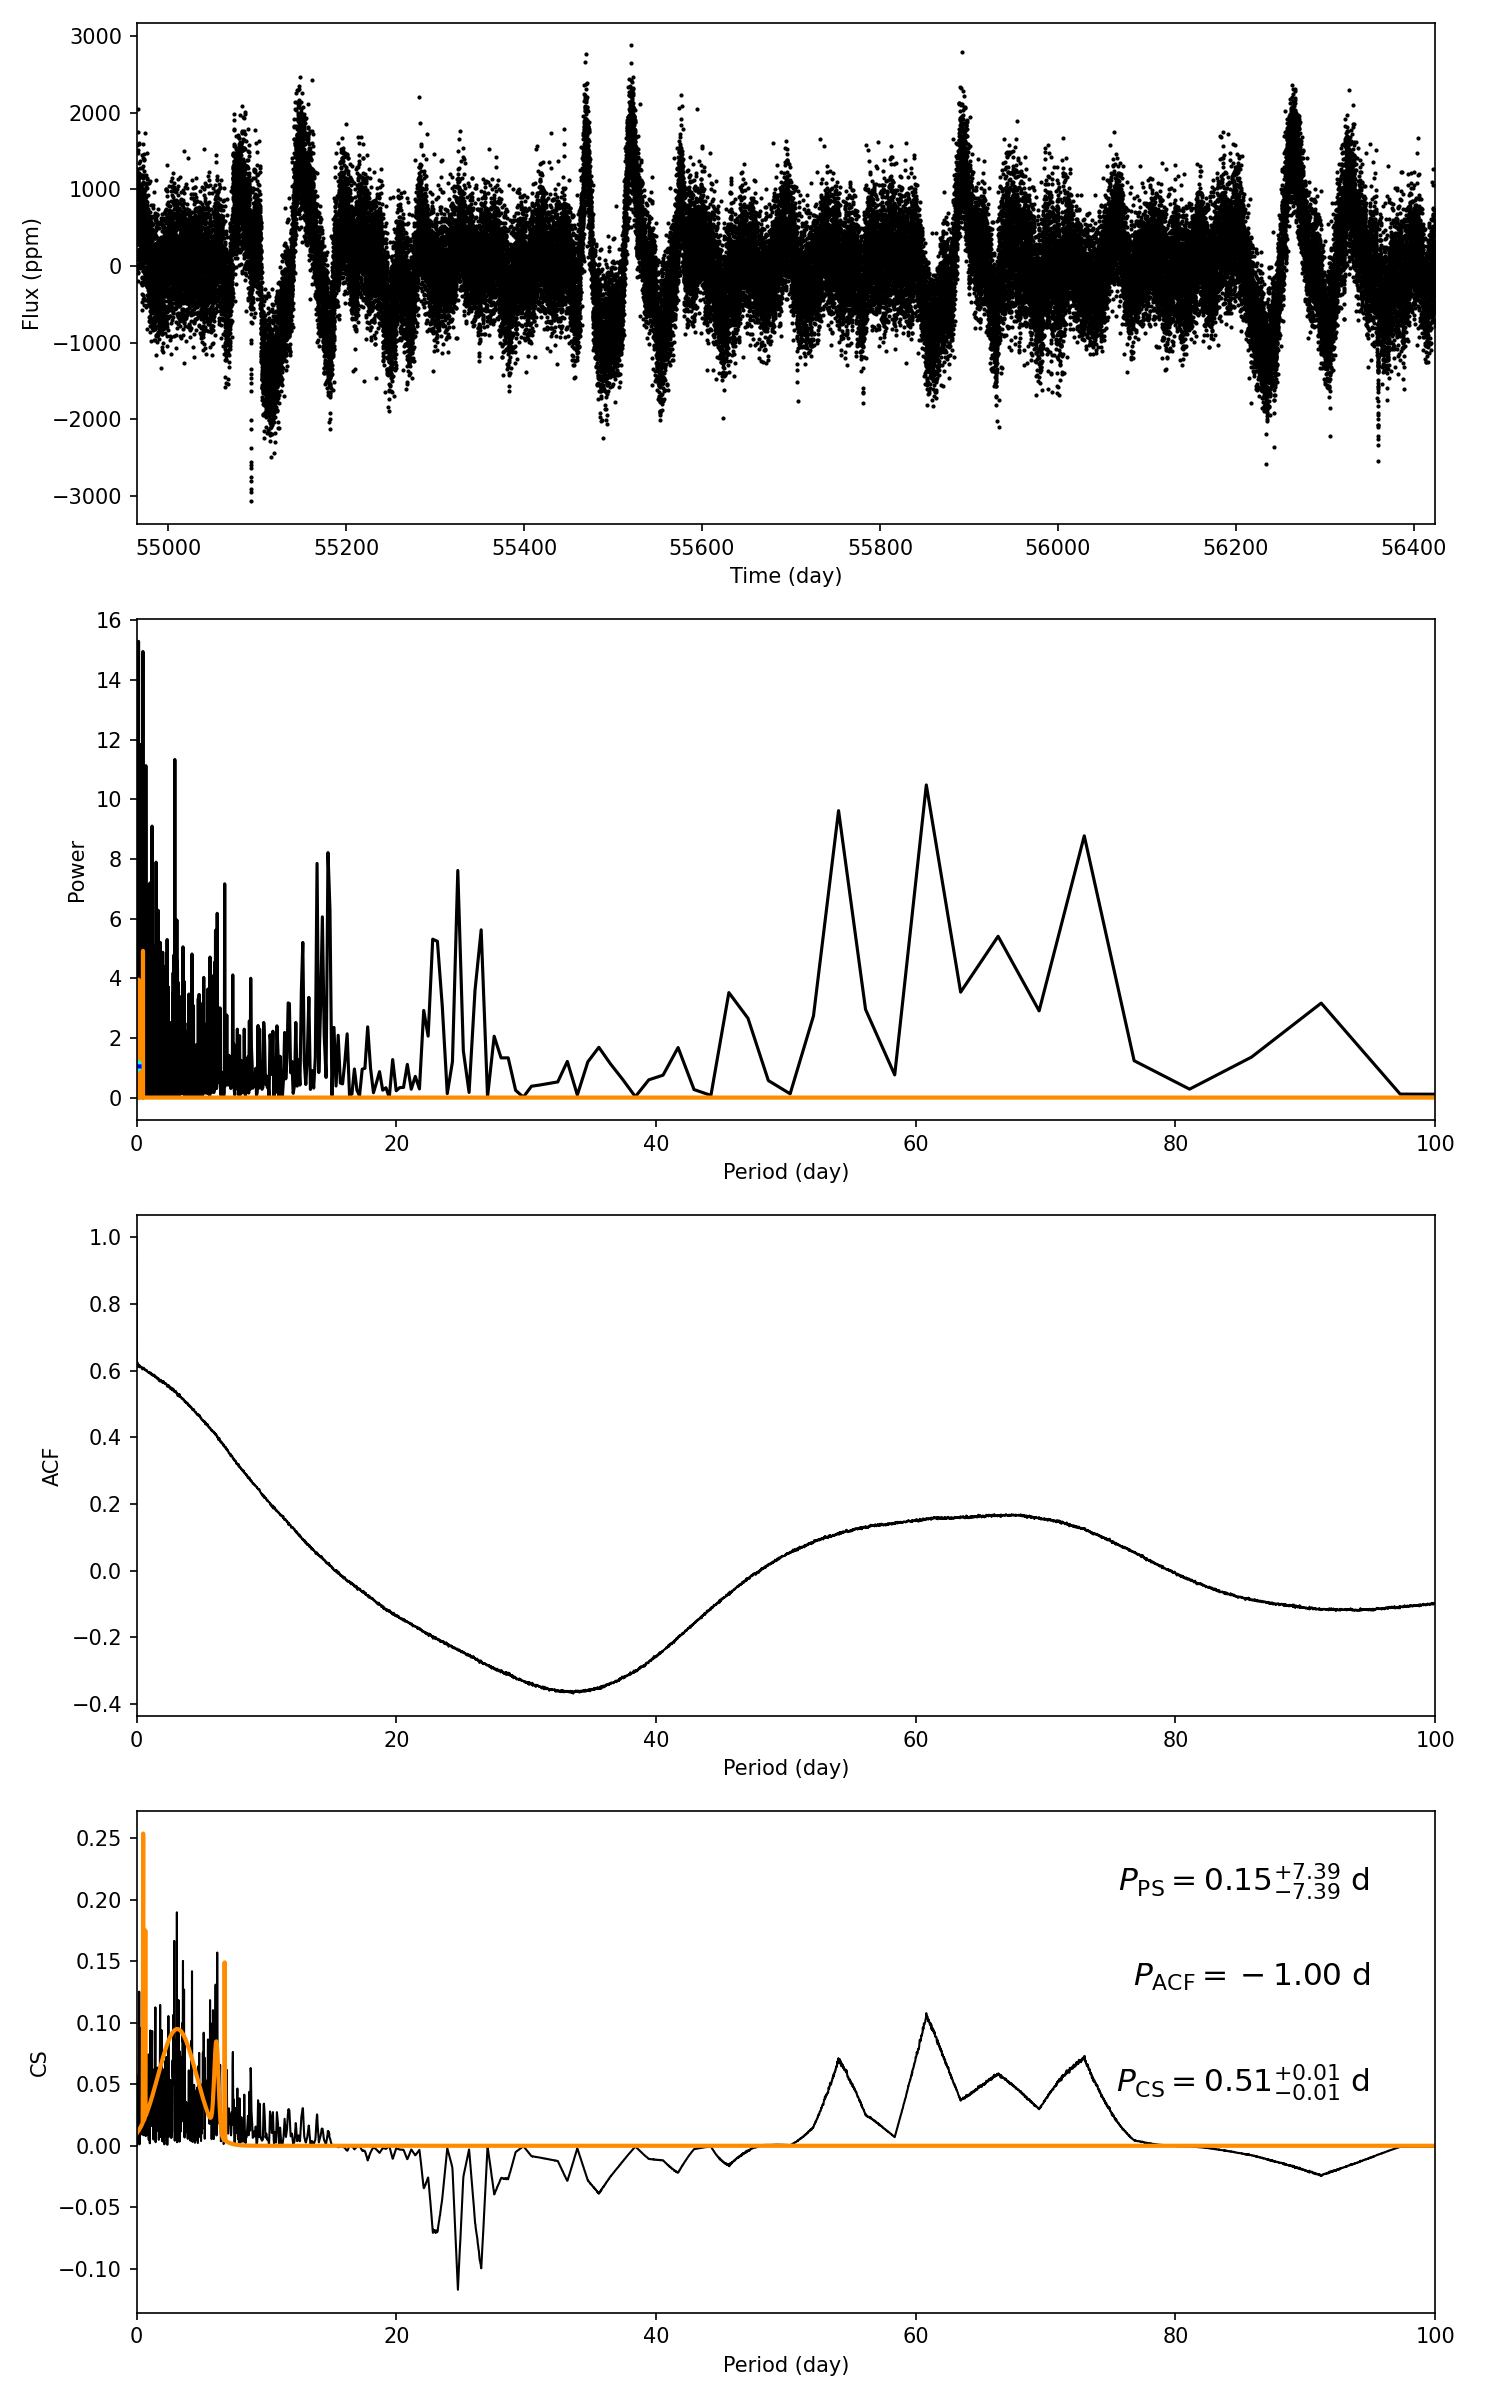

The table this chart was drawn from, first rows:
target_id, prot_ps, prot_acf, prot_cs, e_prot_ps, E_prot_ps, e_prot_acf, E_prot_acf, e_prot_cs, E_prot_cs, sph_ps, sph_acf, sph_cs, e_sph_ps, e_sph_acf, e_sph_cs, h_ps, fa_prob_ps, hacf, gacf, hcs
12316598, 0.1526, -1.0, 0.5067, 7.389, 7.389, -1.0, -1.0, 0.01243, 0.01243, 380.2, -1.0, 393, 58.97, -1.0, 48.89, 15.29, 2.281480902365844e-07, -1.0, -1.0, 0.2348
